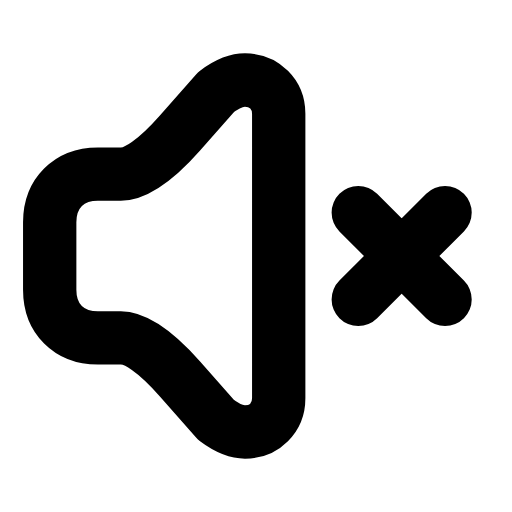
t = 0.00 s
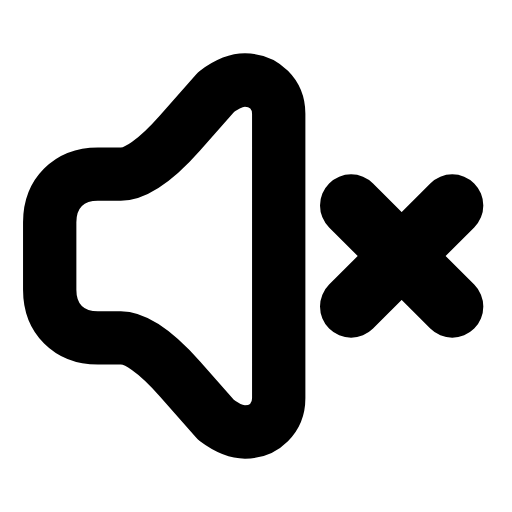
t = 0.25 s
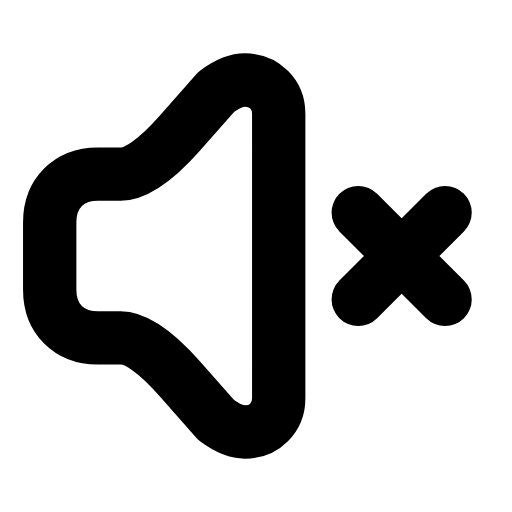
t = 0.50 s
t = 0.73 s: frame unchanged from t = 0.00 s, image omitted
t = 0.99 s: frame unchanged from t = 0.00 s, image omitted
t = 1.25 s: frame unchanged from t = 0.00 s, image omitted

The animated SVG that drew these frames (rendered in a browser with its animation timeline set to each time). Animation: 1 SMIL element (animateTransform=1); one cycle of 1.50 s, repeats indefinitely.

<svg xmlns="http://www.w3.org/2000/svg" width="24" height="24" viewBox="0 0 24 24" fill="none"><g transform="translate(-1.512 -1.56) scale(1.13)"><path stroke="currentColor" stroke-width="2.212" stroke-linecap="round" stroke-linejoin="round" fill="none" d="M11.5 4.7C12.3 4.7 12.9 5.3 12.9 6.1L12.9 17.9C12.9 18.7 12.3 19.3 11.5 19.3C11.1 19.3 10.7 19.1 10.3 18.8L8.8 17.1Q7.3 15.4 6.35 15.4L5.4 15.4C4.2 15.4 3.4 14.6 3.4 13.4L3.4 10.6C3.4 9.4 4.2 8.6 5.4 8.6L6.35 8.6Q7.3 8.6 8.8 6.9L10.3 5.2C10.7 4.9 11.1 4.7 11.5 4.7Z"></path><g transform="translate(18 12)"><g><animateTransform attributeName="transform" type="scale" values="1;1;1.2;1;1;1;1;1.2;1;1;1" keyTimes="0;0.135;0.2475;0.36;0.45;0.6;0.66;0.735;0.81;0.9;1" dur="1.5s" repeatCount="indefinite" calcMode="spline" keySplines="0.16 1 0.3 1;0.16 1 0.3 1;0.16 1 0.3 1;0.16 1 0.3 1;0.16 1 0.3 1;0.16 1 0.3 1;0.16 1 0.3 1;0.16 1 0.3 1;0.16 1 0.3 1;0.16 1 0.3 1"/><g transform="translate(-18 -12)"><g><path stroke="currentColor" stroke-width="2.212" stroke-linecap="round" stroke-linejoin="round" fill="none" d="M16.2 10.2L19.8 13.8M19.8 10.2L16.2 13.8"></path></g></g></g></g></g></svg>
